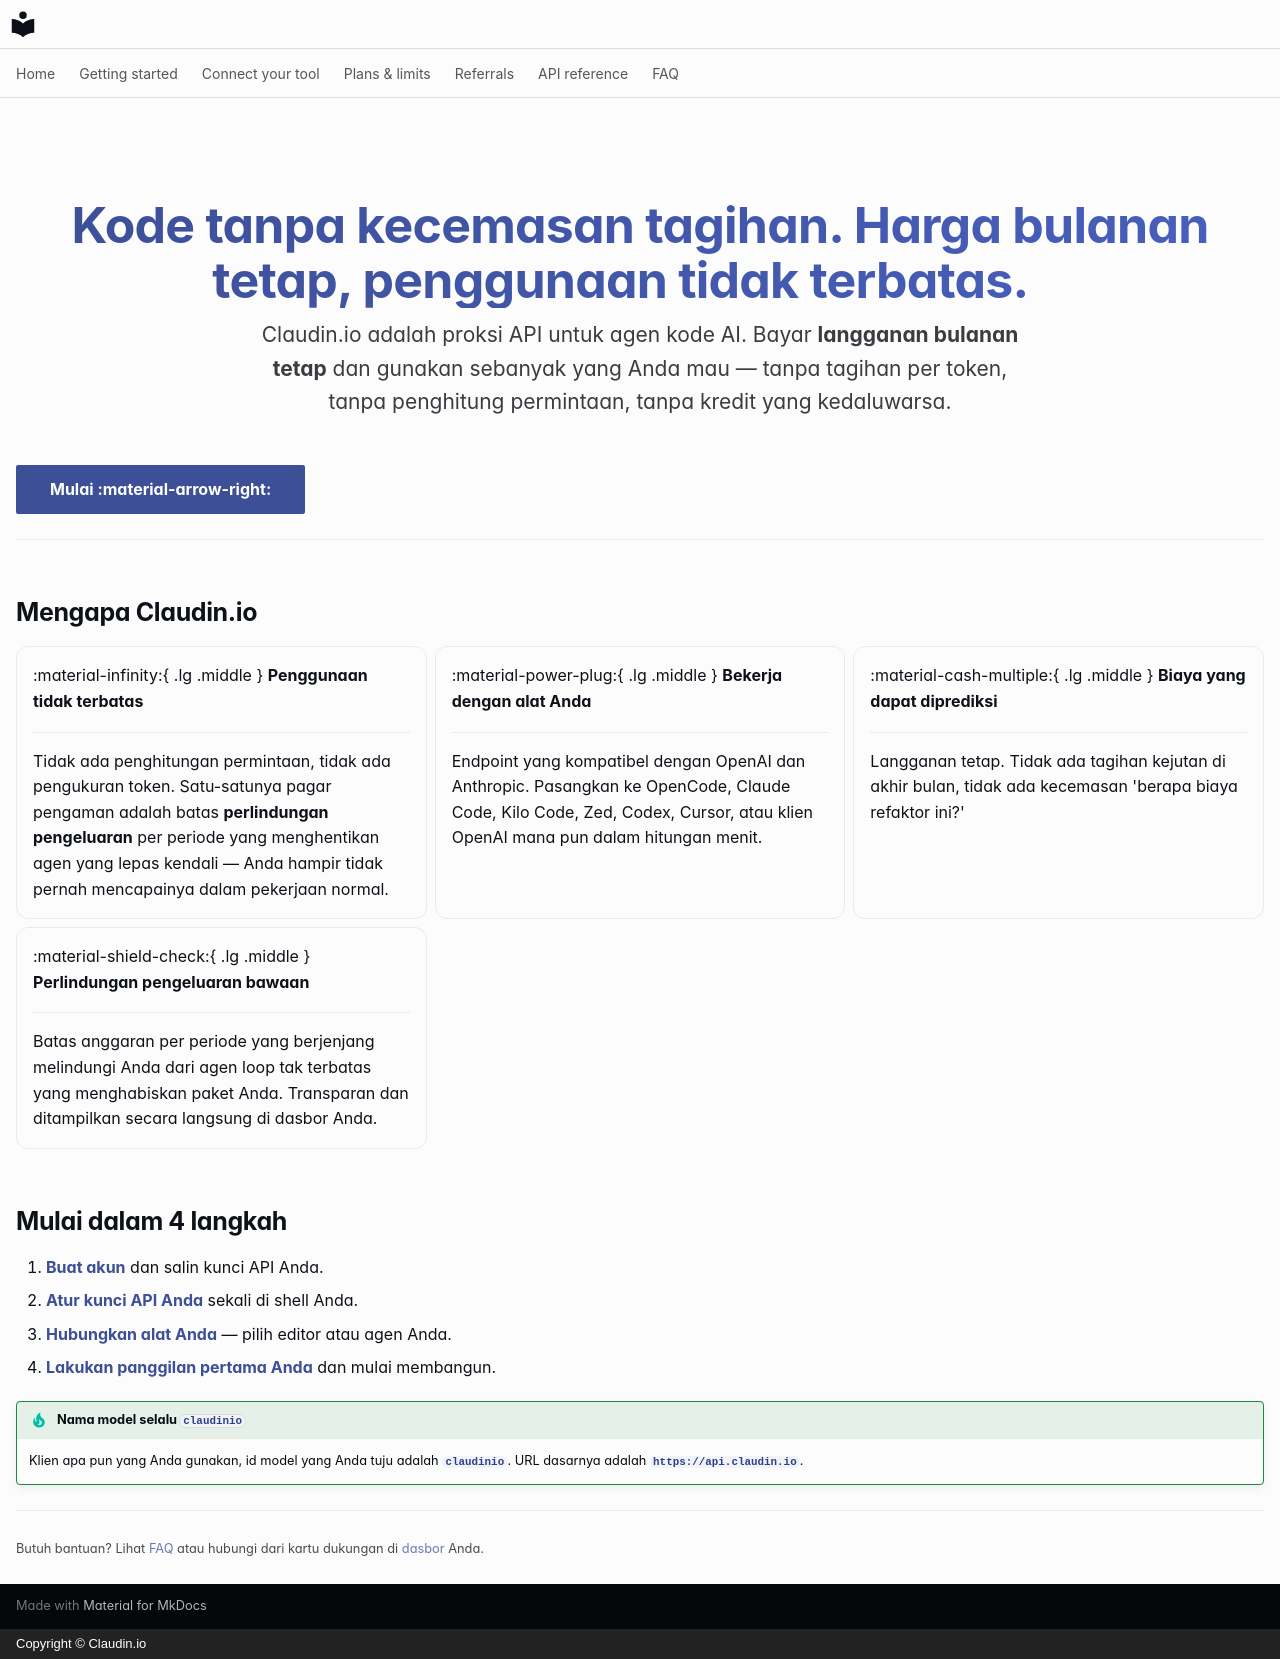

repository: claudin-io/docs · page: index.id/index.html · generator: mkdocs · copyright: Copyright © Claudin.io

---
hide:
  - navigation
  - toc
---

<div class="cl-hero" markdown>

# Kode tanpa kecemasan tagihan. Harga bulanan tetap, penggunaan tidak terbatas.

Claudin.io adalah proksi API untuk agen kode AI. Bayar **langganan bulanan tetap** dan gunakan sebanyak yang Anda mau — tanpa tagihan per token, tanpa penghitung permintaan, tanpa kredit yang kedaluwarsa.

</div>

[Mulai :material-arrow-right:](getting-started/account.md){ .md-button .md-button--primary }
[Lihat paket](plans.md){ .md-button }

---

## Mengapa Claudin.io

<div class="grid cards" markdown>

-   :material-infinity:{ .lg .middle } __Penggunaan tidak terbatas__

    ---

    Tidak ada penghitungan permintaan, tidak ada pengukuran token. Satu-satunya pagar pengaman adalah batas **perlindungan pengeluaran** per periode yang menghentikan agen yang lepas kendali — Anda hampir tidak pernah mencapainya dalam pekerjaan normal.

-   :material-power-plug:{ .lg .middle } __Bekerja dengan alat Anda__

    ---

    Endpoint yang kompatibel dengan OpenAI dan Anthropic. Pasangkan ke OpenCode, Claude Code, Kilo Code, Zed, Codex, Cursor, atau klien OpenAI mana pun dalam hitungan menit.

-   :material-cash-multiple:{ .lg .middle } __Biaya yang dapat diprediksi__

    ---

    Langganan tetap. Tidak ada tagihan kejutan di akhir bulan, tidak ada kecemasan 'berapa biaya refaktor ini?'

-   :material-shield-check:{ .lg .middle } __Perlindungan pengeluaran bawaan__

    ---

    Batas anggaran per periode yang berjenjang melindungi Anda dari agen loop tak terbatas yang menghabiskan paket Anda. Transparan dan ditampilkan secara langsung di dasbor Anda.

</div>

## Mulai dalam 4 langkah

1. **[Buat akun](getting-started/account.md)** dan salin kunci API Anda.
2. **[Atur kunci API Anda](getting-started/set-your-key.md)** sekali di shell Anda.
3. **[Hubungkan alat Anda](clients/opencode.md)** — pilih editor atau agen Anda.
4. **[Lakukan panggilan pertama Anda](getting-started/first-call.md)** dan mulai membangun.

!!! tip "Nama model selalu `claudinio`"
    Klien apa pun yang Anda gunakan, id model yang Anda tuju adalah **`claudinio`**.
    URL dasarnya adalah **`https://api.claudin.io`**.

---

<small>Butuh bantuan? Lihat [FAQ](faq.md) atau hubungi dari kartu dukungan di [dasbor](https://claudin.io/dashboard) Anda.</small>
